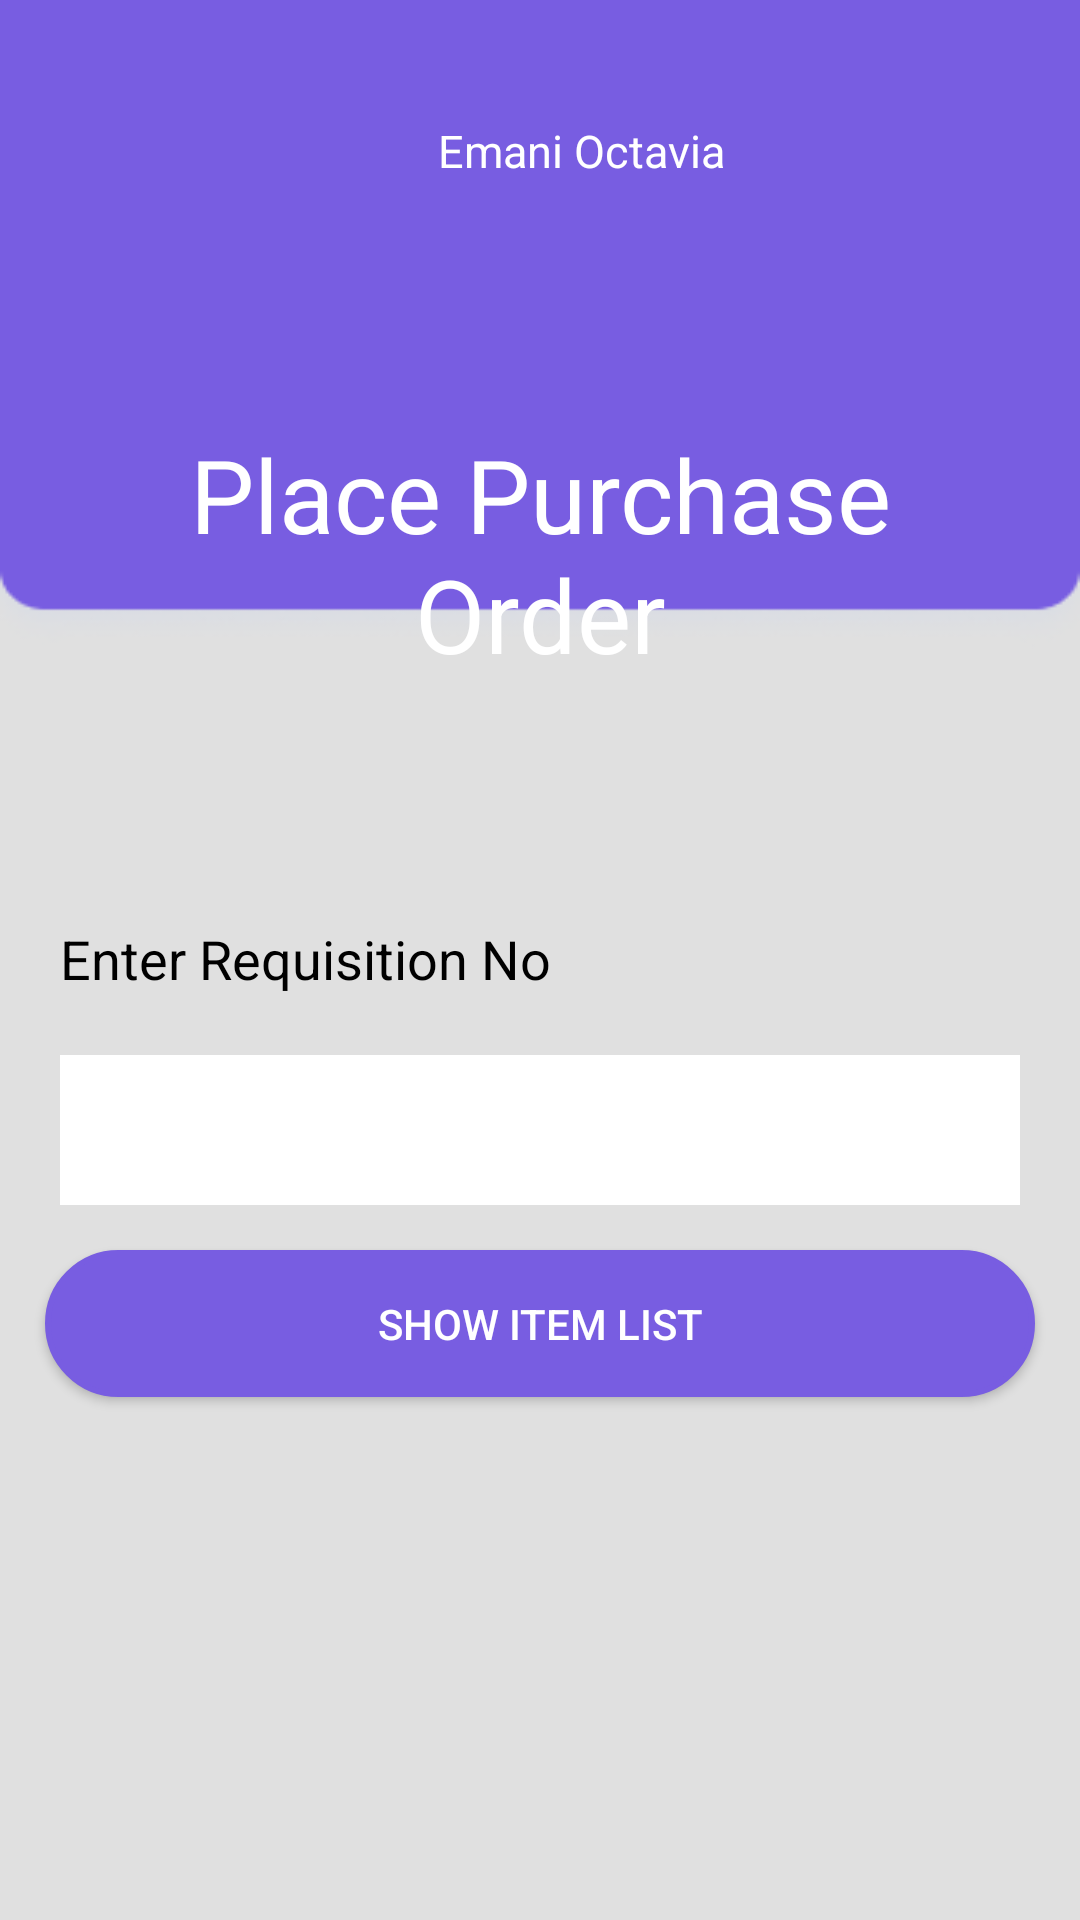

Layout XML and referenced resources for this Android screen:
<!-- AndroidManifest.xml: application theme Theme.AppCompat.Light.NoActionBar -->
<!-- res/layout/activity_place_purchase__order__list.xml -->
<?xml version="1.0" encoding="utf-8"?>
<LinearLayout
    xmlns:android="http://schemas.android.com/apk/res/android"

    xmlns:app="http://schemas.android.com/apk/res-auto"
    android:layout_width="match_parent"
    android:layout_height="match_parent"
    android:background="@drawable/background1"
    android:orientation="vertical">

    <LinearLayout
        android:layout_width="match_parent"
        android:layout_height="wrap_content"
        android:orientation="vertical">

        <LinearLayout
            android:layout_width="match_parent"
            android:layout_height="wrap_content"
            android:padding="20dp"
            android:orientation="vertical">

            <LinearLayout
                android:layout_width="match_parent"
                android:layout_height="wrap_content"
                android:orientation="horizontal">

                <ImageView
                    android:id="@+id/imageView2"
                    android:layout_width="66dp"
                    android:layout_height="62dp"
                    android:layout_margin="20dp"
                    android:background="@mipmap/woman_round"
                    android:scaleType="fitXY"
                    app:layout_constraintStart_toStartOf="parent"
                    app:layout_constraintTop_toTopOf="parent" />
                <TextView
                    android:id="@+id/uname"
                    android:layout_width="match_parent"
                    android:layout_height="wrap_content"
                    android:layout_margin="20dp"
                    android:gravity="left"
                    android:text="Emani Octavia"
                    android:textAlignment="textStart"
                    android:textColor="@android:color/white"
                    android:textSize="15dp"
                    app:layout_constraintEnd_toEndOf="parent"
                    app:layout_constraintHorizontal_bias="0.0"
                    app:layout_constraintStart_toEndOf="@+id/imageView2"
                    app:layout_constraintTop_toTopOf="parent" />


            </LinearLayout>

            <TextView
                android:layout_width="match_parent"
                android:layout_height="wrap_content"
                android:textAlignment="center"
                android:padding="20dp"
                android:text="Place Purchase Order"
                android:textColor="@android:color/white"
                android:textSize="34sp"
                app:layout_constraintEnd_toEndOf="parent"
                app:layout_constraintStart_toStartOf="parent"
                app:layout_constraintTop_toBottomOf="@+id/textView"
                android:gravity="center_horizontal" />


        </LinearLayout>
        <ScrollView
            android:layout_width="match_parent"
            android:layout_marginTop="20dp"
            android:layout_height="match_parent">
            <LinearLayout
                android:layout_width="match_parent"
                android:layout_height="match_parent"
                android:orientation="vertical">


                <TextView
                    android:id="@+id/no"
                    android:layout_width="match_parent"
                    android:layout_height="wrap_content"
                    android:layout_margin="20dp"
                    android:textSize="18dp"
                    android:textColor="#000000"
                    android:text="Enter Requisition No" />

                <Spinner
                    android:id="@+id/reqNoSpin"
                    android:layout_width="match_parent"
                    android:layout_height="50dp"
                    android:ems="10"
                    android:layout_marginLeft="20dp"
                    android:layout_marginRight="20dp"
                    android:textColor="#BDBDBD"

                    android:inputType="textPersonName"
                    android:background="#ffffff"
                    android:hint="Enter Requisition No "/>






                <Button
                    android:id="@+id/ShowItemList"
                    android:layout_width="match_parent"
                    android:layout_height="wrap_content"
                    android:textAlignment="center"
                    android:background="@drawable/place_button"
                    android:padding="15dp"
                    android:layout_margin="15dp"
                    android:textColor="#FFFFFF"
                    android:text="Show Item List"
                    android:gravity="center_horizontal" />


            </LinearLayout>
        </ScrollView>
    </LinearLayout>

</LinearLayout>
<!-- resources referenced by this layout -->
<resources>
  <!-- drawable background1: png bitmap (drawable, 4425 bytes) -->
  <!-- drawable place_button (drawable) -->
  <?xml version="1.0" encoding="utf-8"?>
  <selector xmlns:android="http://schemas.android.com/apk/res/android">
      <item>
          <shape android:shape="rectangle">
              <solid android:color="#785DE1"/>
              <stroke android:color="#785DE1" android:width="2dp" />
              
              <corners android:radius="500dp" />
          </shape>
      </item>
  </selector>
  <!-- mipmap woman_round (mipmap-anydpi-v26) -->
  <?xml version="1.0" encoding="utf-8"?>
  <adaptive-icon xmlns:android="http://schemas.android.com/apk/res/android">
      <background android:drawable="@drawable/woman_background"/>
      <foreground android:drawable="@mipmap/woman_foreground"/>
  </adaptive-icon>
</resources>
